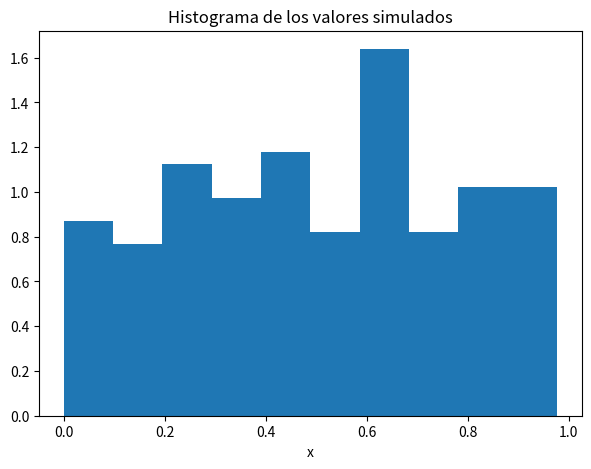
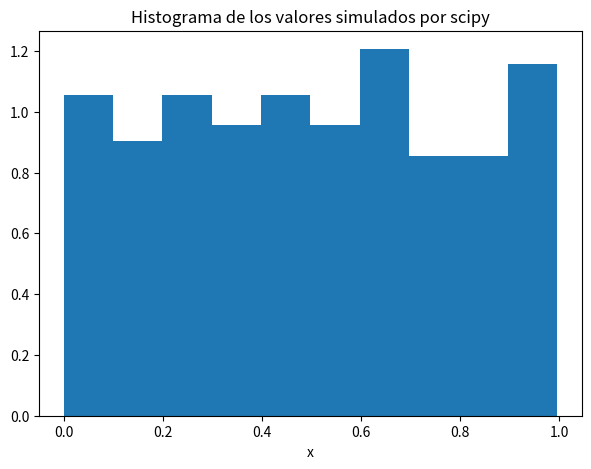
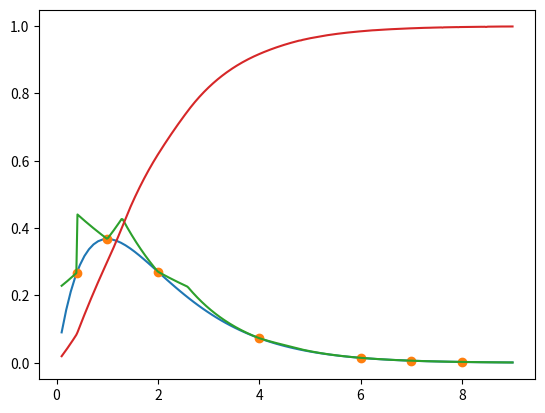

Generate these figures, in order, with matplotlib:
# %%
import numpy as np 
import matplotlib.pyplot as plt 
import time 
from scipy.stats import uniform
import scipy.integrate as integrate

# %%
def uniforme(n,seed = None):

    modulo = 2**31-1

    if seed is None:
        x_0 = (time.time()) % modulo # Semillas diferentes
    else:
        x_0 = float(seed)

    iteracion = n    # Número de iteraciones

    # Generador de recurrencia
    x = np.array([x_0,20536,3028,6486,5546]) # Vector inicial
    m = len(x)
    X_t = np.zeros(iteracion)

    for i in range(iteracion):

        x_t = ( 104420*x[0] + 107374182*x[4]) % modulo
        X_t[i] = x_t
        
        for j in range(1,m):
            x[j-1] = x[j]

        x[m-1] = x_t
        
    return X_t / (modulo -1)
    
# Ejercicio 2
n = 200
U = uniforme(n)
plt.figure(figsize=(7,5))
plt.hist(U,density = True)
plt.xlabel('x')
plt.title('Histograma de los valores simulados')
plt.show()

x = uniform.rvs(0,1,n)
plt.figure(figsize=(7,5))
plt.hist(x,density=True)
plt.xlabel('x')
plt.title('Histograma de los valores simulados por scipy')
plt.show()

# %%
# Accept-Reject Method
from scipy.stats import cauchy
'''
Simulamos la distribución normal a traves de simulaciones cauchy.
'''

# //////////////////
'''
M = 2/np.sqrt(np.exp(1))   #Cota M

f = lambda x: np.exp(-x**2/2)
g = lambda x: M/(1+ x**2)

x = np.linspace(-5,5,100)

plt.plot(x,f(x))
plt.plot(x,g(x))
plt.show()


# Método aceptar y rechazar
size = 10
Y = np.zeros(size+1)

count = 0
while count <= size:

    X = cauchy.rvs(0,1)
    u = uniform.rvs(0,1)

    if u <= f(X)/g(X):
        Y[count] = X
        count = count + 1

# plt.hist(Y,density= True)
'''
#////////////////////

'''
Simulamos la distribución normal a travez de mezcla de dos exponenciales.

'''

# alpha = 1
# g2 = lambda x: 4*(alpha/2)* np.exp(-alpha*np.abs(x))


# plt.plot(x,f(x))
# plt.plot(x,g2(x))
# plt.show()


# plt.plot(x,np.log(f(x)))
# plt.plot(x,np.log(g2(x)))






# %%

x = np.linspace(0.1,9,100)
f = lambda x: x*np.exp(-x)
# f = lambda x: np.exp(-x**2/2)

# X = [0.5,3,5]
# X = [0.4,1,2,4]
X = [0.4,1,2,4,6,7,8]
X.sort()
Y = []


n = len(X)
for i in range(n):
    Y.append(np.log(f(X[i])))

# #Grafica densidad
# plt.plot(x,f(x))
# plt.show()

# #Grafica log-densidad
# plt.plot(x,np.log(f(x)))
# plt.plot(X,Y,"o")
# plt.show()


def recta(x,x_i,x_j):

    y_i = np.log(f(x_i))
    y_j = np.log(f(x_j))

    y = y_i + (y_i-y_j)/(x_i - x_j)*(x- x_i)
    return y

def techo(x):
    if x <= 0:
        g = 0
    elif (x >= 0 and x < X[0]):
        g = recta(x,X[0],X[1])
    elif (x >= X[0] and x < X[1]):
        g = recta(x,X[1],X[2])
    elif (x >= X[n-2] and x < X[n-1]):
        g = recta(x,X[n-3],X[n-2])
    elif (x >= X[n-1]):
        g = recta(x,X[n-2],X[n-1])
    else:
        for i in range(1,n-2):
            if ( x >= X[i] and x < X[i+1]):
                g = min(recta(x,X[i-1],X[i]),recta(x,X[i+1],X[i+2]))
    return g

x_techo = np.linspace(0.1,9,400) # Dominio para la función techo

envolvente = np.zeros(len(x_techo))
for i in range(len(x_techo)):
    envolvente[i] = techo(x_techo[i])

##Grafica de la envolvente
# plt.plot(x_techo,envolvente)
# plt.show()


def ftecho(x):
    return np.exp(techo(x))
# ftecho = lambda x: np.exp(techo(x))


# Graficar la función de densidad y su acotamiento
plt.plot(x,f(x))
plt.plot(np.array(X),f(np.array(X)),'o')
plt.plot(x_techo, np.exp(envolvente))

omega = integrate.quad(ftecho,0,np.inf)[0]  # Constante de normalidad

def g(x):
    return ftecho(x)/omega

def cdf_g(x):
    return integrate.quad(g,0,x)[0]

#Plot de cdf_g la función acumulada
acumulado = np.zeros(len(x_techo))
for j in range(len(x_techo)):
    acumulado[j] = cdf_g(x_techo[j])
plt.plot(x_techo,acumulado)  
plt.show()

def quantil_g(x):
    t = 0 
    while cdf_g(t) < x:    
        t = t + 0.1
    return t

m= 10
U = uniform.rvs(0,1,m)
Y_muestra = np.zeros(m)
for i in range(m):
    Y_muestra[i] = quantil_g(U[i])



# # Gráfica de la simulación de la nueva variable
# plt.hist(Y_muestra,density=True)
# plt.plot(x,f(x))





# print("quantil",quantil_g(0.25))
# print(cdf_g(quantil_g(0.456)))
    
